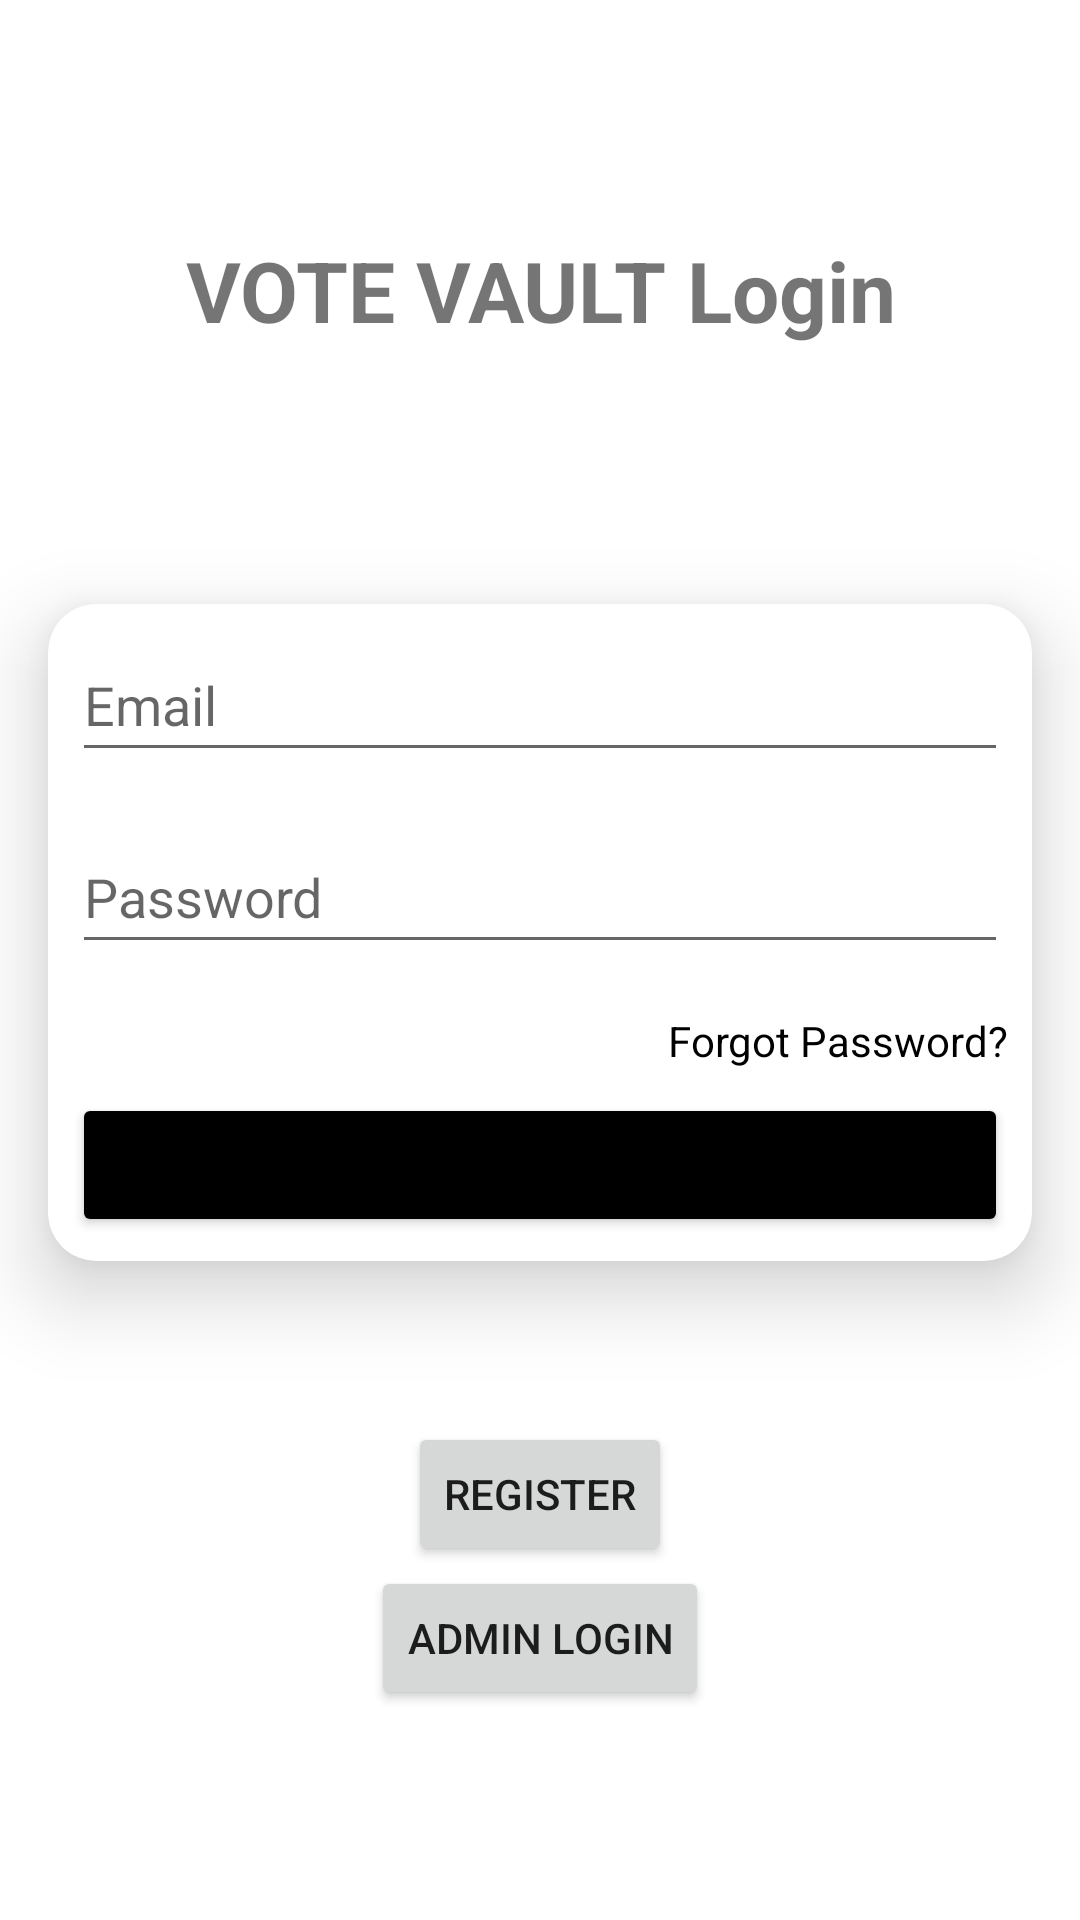

This screen was rendered from an Android layout file. Write that file and the resources it references.
<!-- AndroidManifest.xml: application theme Theme.OVS -->
<!-- res/layout/activity_log_in.xml -->
<?xml version="1.0" encoding="utf-8"?>
<androidx.constraintlayout.widget.ConstraintLayout xmlns:android="http://schemas.android.com/apk/res/android"
    xmlns:app="http://schemas.android.com/apk/res-auto"
    xmlns:tools="http://schemas.android.com/tools"
    android:layout_width="match_parent"
    android:layout_height="match_parent"
    tools:context=".activities.LogInActivity">

    <TextView
        android:id="@+id/textView2"
        android:layout_width="0dp"
        android:layout_height="wrap_content"
        android:layout_marginStart="24dp"
        android:layout_marginTop="24dp"
        android:layout_marginEnd="24dp"
        android:text="VOTE VAULT Login"
        android:textAlignment="center"
        android:textSize="28dp"
        android:textStyle="bold"
        app:layout_constraintBottom_toTopOf="@+id/cardView"
        app:layout_constraintEnd_toEndOf="parent"
        app:layout_constraintStart_toStartOf="parent"
        app:layout_constraintTop_toTopOf="parent" />

    <androidx.cardview.widget.CardView
        android:id="@+id/cardView"
        android:layout_width="match_parent"
        android:layout_height="wrap_content"
        android:layout_marginStart="16dp"
        android:layout_marginTop="32dp"
        android:layout_marginEnd="16dp"
        app:cardCornerRadius="16dp"
        app:cardElevation="16dp"
        app:layout_constraintBottom_toTopOf="@+id/register"
        app:layout_constraintEnd_toEndOf="parent"
        app:layout_constraintStart_toStartOf="parent"
        app:layout_constraintTop_toBottomOf="@+id/textView2">

        <LinearLayout
            android:layout_width="match_parent"
            android:layout_height="match_parent"
            android:orientation="vertical">

            <EditText
                android:id="@+id/user_email"
                android:layout_width="match_parent"
                android:layout_height="48dp"
                android:layout_margin="8dp"
                android:hint="Email"
                android:inputType="textEmailAddress" />

            <EditText
                android:id="@+id/user_password"
                android:layout_width="match_parent"
                android:layout_height="48dp"
                android:layout_margin="8dp"
                android:hint="Password"
                android:inputType="textPassword" />

            <TextView
                android:id="@+id/forget_password"
                android:layout_width="wrap_content"
                android:layout_height="wrap_content"
                android:layout_gravity="end"
                android:layout_marginTop="8dp"
                android:layout_marginEnd="8dp"
                android:text="Forgot Password?"
                android:textColor="@color/black" />

            <Button
                android:id="@+id/login_btn"
                android:layout_width="match_parent"
                android:layout_height="wrap_content"
                android:layout_margin="8dp"
                android:backgroundTint="@color/black"
                android:padding="8dp"
                android:text="Log In"
                android:textAllCaps="false" />

        </LinearLayout>
    </androidx.cardview.widget.CardView>

    <Button
        android:id="@+id/register"
        android:layout_width="wrap_content"
        android:layout_height="wrap_content"
        android:layout_marginBottom="64dp"
        app:layout_constraintBottom_toBottomOf="parent"
        app:layout_constraintEnd_toEndOf="@+id/cardView"
        app:layout_constraintStart_toStartOf="@+id/cardView"
        app:layout_constraintTop_toBottomOf="@+id/cardView"
        android:text="Register" />

    <Button
        android:id="@+id/admin_login"
        android:layout_width="wrap_content"
        android:layout_height="wrap_content"
        android:layout_marginTop="32dp"
        app:layout_constraintBottom_toBottomOf="parent"
        app:layout_constraintEnd_toEndOf="@+id/cardView"
        app:layout_constraintStart_toStartOf="@+id/cardView"
        app:layout_constraintTop_toBottomOf="@+id/cardView"
        android:text="Admin Login"/>



</androidx.constraintlayout.widget.ConstraintLayout>
<!-- resources referenced by this layout -->
<resources>
  <style name="Theme.OVS" parent="Theme.MaterialComponents.DayNight.NoActionBar">
          
          <item name="colorPrimary">@color/black</item>
          <item name="colorPrimaryVariant">@color/black</item>
          <item name="colorOnPrimary">@color/white</item>
          
          <item name="colorSecondary">@color/black</item>
          <item name="colorSecondaryVariant">@color/black</item>
          <item name="colorOnSecondary">@color/black</item>
          
          <item name="android:statusBarColor" tools:targetApi="21">?attr/colorPrimaryVariant</item>
          
      </style>
  <!-- not gathered from this repository: default colours our renderer supplied (Android Studio template values) -->
  <color name="black">#FF000000</color>
  <color name="white">#FFFFFFFF</color>
</resources>
